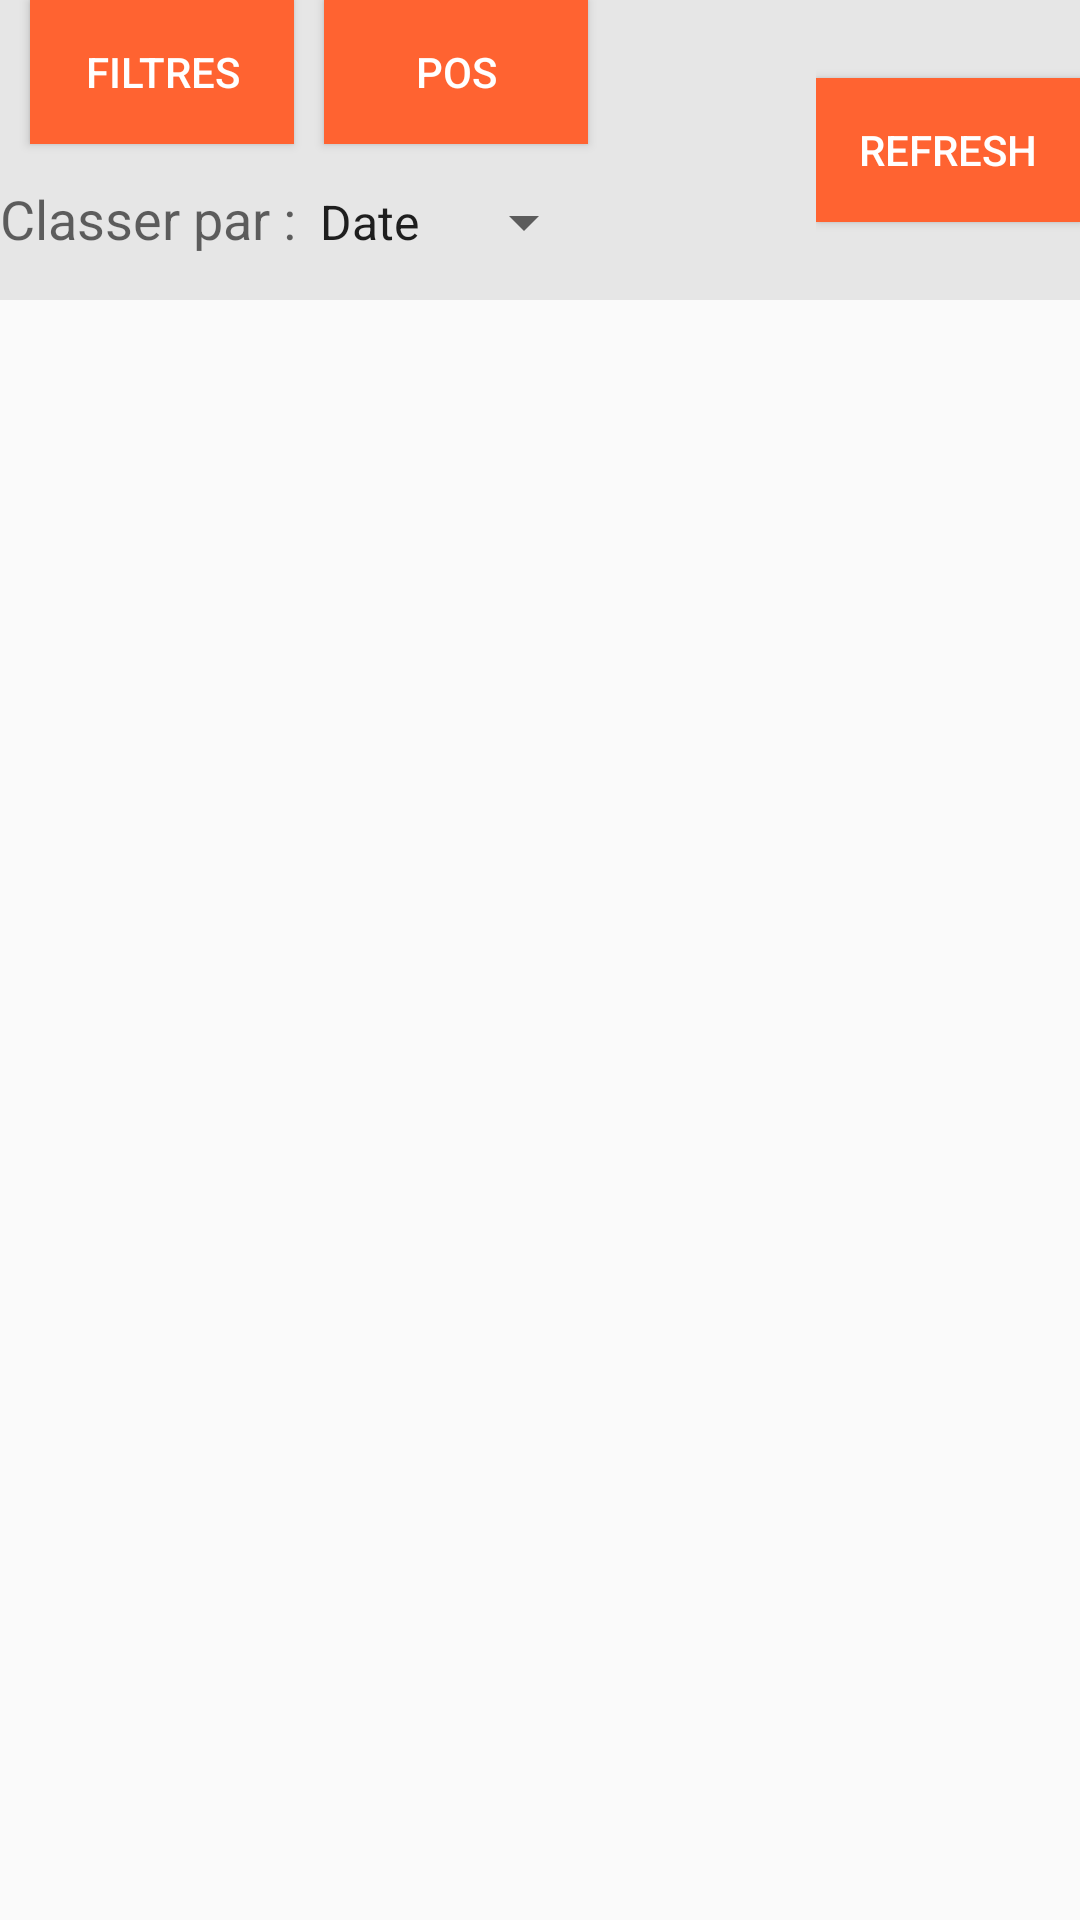

Layout XML and referenced resources for this Android screen:
<!-- AndroidManifest.xml: application theme AppTheme -->
<!-- res/layout/fragment_recherche.xml -->
<FrameLayout xmlns:android="http://schemas.android.com/apk/res/android"
    xmlns:tools="http://schemas.android.com/tools"
    android:layout_width="fill_parent"
    android:layout_height="fill_parent"
    tools:context="amaury.test1.Fragments.RechercheFragment">


    <LinearLayout
        android:orientation="vertical"
        android:layout_width="fill_parent"
        android:layout_height="wrap_content"
        android:layout_gravity="right|top"
        android:layout_marginBottom="40dp">

        <LinearLayout
            android:orientation="horizontal"
            android:layout_width="match_parent"
            android:layout_height="100dp"
            android:layout_gravity="center_horizontal"
            android:weightSum="1"
            android:background="#74cdcdcd">

            <LinearLayout
                android:orientation="vertical"
                android:layout_width="wrap_content"
                android:layout_height="match_parent"
                android:layout_weight="1">

                <LinearLayout
                    android:orientation="horizontal"
                    android:layout_width="match_parent"
                    android:layout_height="wrap_content"
                    android:layout_weight="1" >

                    <Button
                        android:layout_width="wrap_content"
                        android:layout_height="wrap_content"
                        android:text="Filtres"
                        android:id="@+id/button21"
                        android:background="#ff6331"
                        android:textColor="#ffffff"
                        android:layout_marginLeft="10dp" />

                    <Button
                        android:layout_width="wrap_content"
                        android:layout_height="wrap_content"
                        android:text="Pos"
                        android:id="@+id/button22"
                        android:layout_weight="0"
                        android:background="#ff6331"
                        android:textColor="#ffffff"
                        android:layout_marginLeft="10dp" />
                </LinearLayout>

                <LinearLayout
                    android:orientation="horizontal"
                    android:layout_width="match_parent"
                    android:layout_height="wrap_content"
                    android:layout_weight="1" >

                    <TextView
                        android:layout_width="wrap_content"
                        android:layout_height="wrap_content"
                        android:textAppearance="?android:attr/textAppearanceMedium"
                        android:text="Classer par :"
                        android:id="@+id/textView12" />

                    <Spinner
                        android:layout_width="100dp"
                        android:layout_height="30dp"
                        android:id="@+id/spinner2"
                        android:entries="@array/orderby_arrays" />
                </LinearLayout>
            </LinearLayout>

            <FrameLayout
                android:layout_width="wrap_content"
                android:layout_height="match_parent"
                android:layout_weight="1">

                <Button
                    android:layout_width="wrap_content"
                    android:layout_height="wrap_content"
                    android:text="Refresh"
                    android:id="@+id/button23"
                    android:layout_gravity="center"
                    android:background="#ff6331"
                    android:textColor="#ffffff" />
            </FrameLayout>
        </LinearLayout>

        <ListView
            android:layout_width="fill_parent"
            android:layout_height="match_parent"
            android:id="@+id/listView3"
            android:headerDividersEnabled="false" />
    </LinearLayout>

</FrameLayout>
<!-- resources referenced by this layout -->
<resources>
  <string-array name="orderby_arrays">
          <item>Date</item>
          <item>Date Dec</item>
          <item>Popularité</item>
          <item>Prix</item>
          <item>Prix Dec</item>
          <item>Nom</item>
          <item>Nom Dec</item>
      </string-array>
  <style name="AppTheme" parent="Theme.AppCompat.Light.DarkActionBar">
          
          <item name="colorPrimary">@color/colorPrimary</item>
          <item name="colorPrimaryDark">@color/colorPrimaryDark</item>
          <item name="colorAccent">@color/colorAccent</item>
      </style>
  <color name="colorPrimary">#c2360b</color>
  <color name="colorPrimaryDark">#990300</color>
  <color name="colorAccent">#ff4f24</color>
</resources>
